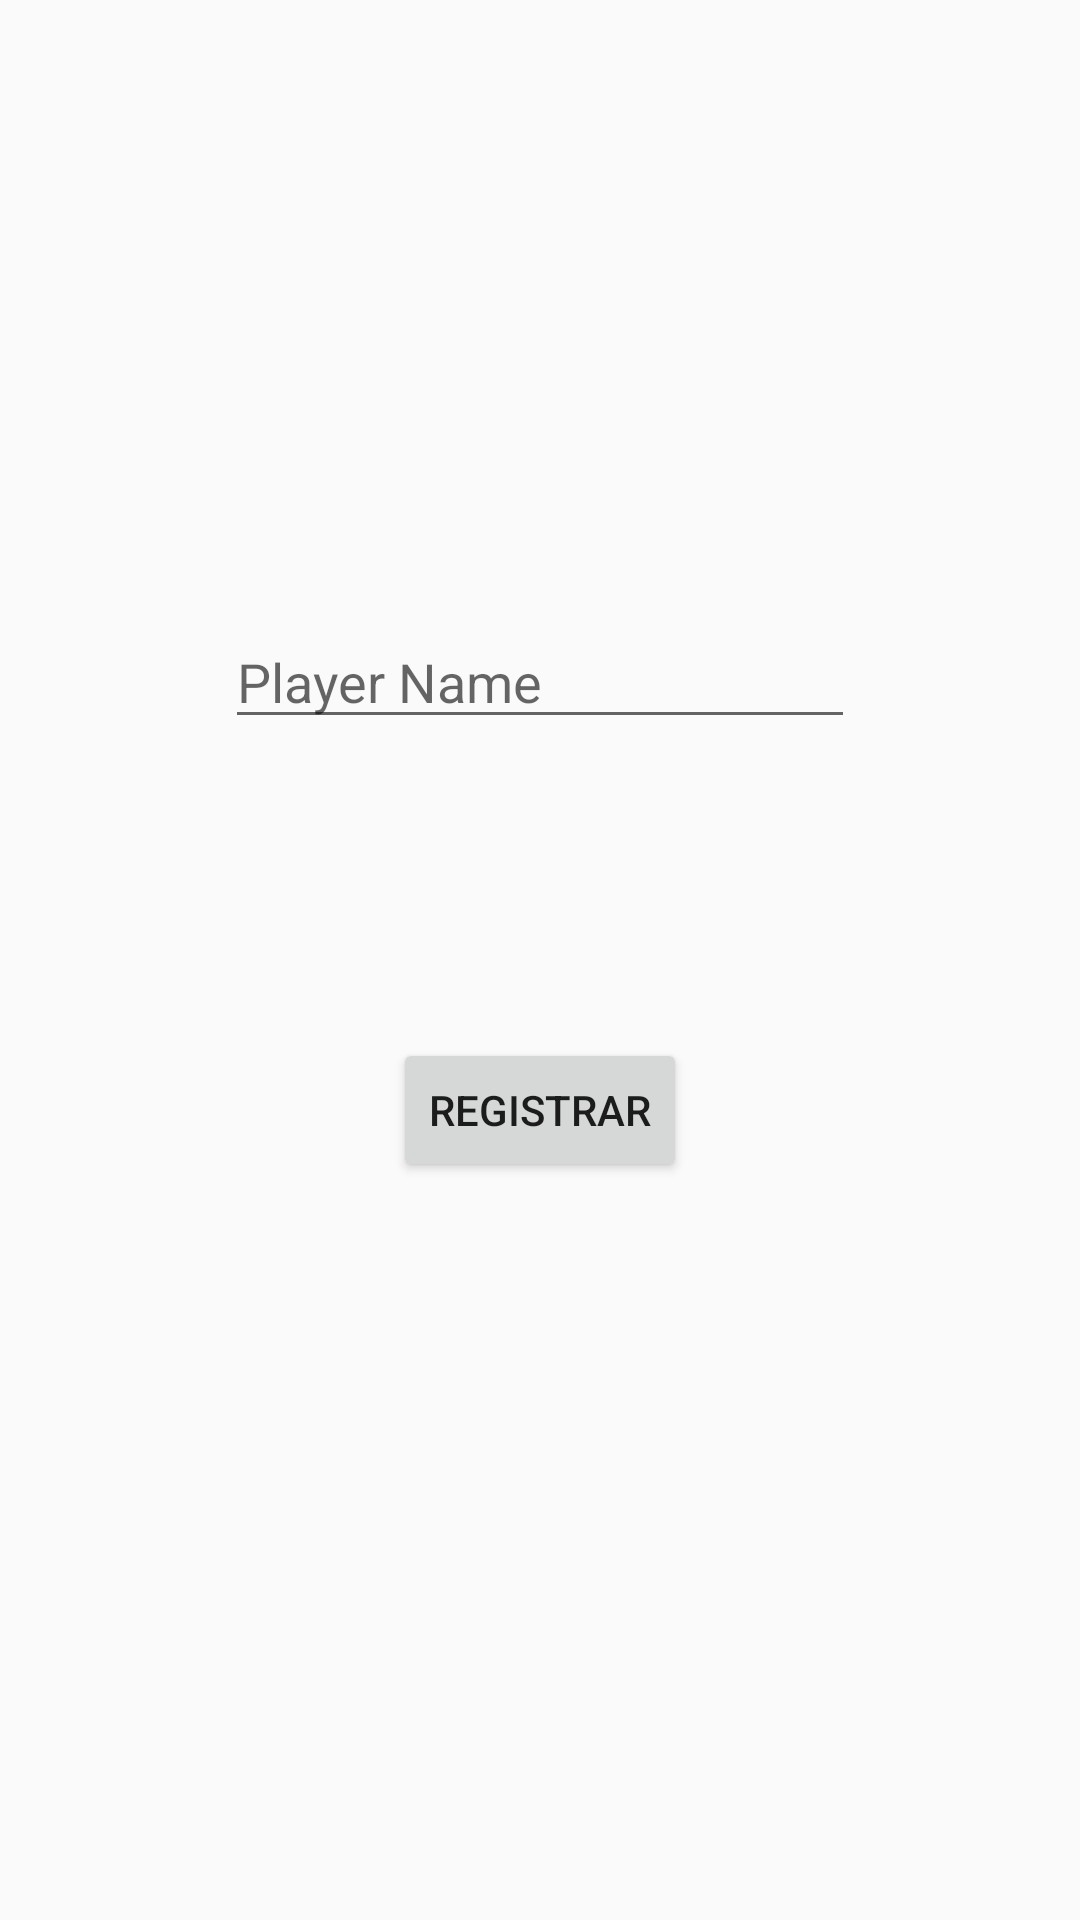

Reconstruct the res/layout file that produces this screen, plus the resources it refers to.
<!-- AndroidManifest.xml: application theme Theme.AppCompat.Light -->
<!-- res/layout/activity_register_user.xml -->
<?xml version="1.0" encoding="utf-8"?>
<androidx.constraintlayout.widget.ConstraintLayout xmlns:android="http://schemas.android.com/apk/res/android"
    xmlns:app="http://schemas.android.com/apk/res-auto"
    xmlns:tools="http://schemas.android.com/tools"
    android:layout_width="match_parent"
    android:layout_height="match_parent"
    tools:context=".RegisterUser">

    <EditText
        android:id="@+id/playerName"
        android:layout_width="wrap_content"
        android:layout_height="wrap_content"
        android:layout_marginTop="205dp"
        android:ems="10"
        android:inputType="textPersonName"
        android:hint="@string/name"
        app:layout_constraintEnd_toEndOf="parent"
        app:layout_constraintHorizontal_bias="0.5"
        app:layout_constraintStart_toStartOf="parent"
        app:layout_constraintTop_toTopOf="parent" />

    <Button
        android:id="@+id/registerPlayer"
        android:layout_width="wrap_content"
        android:layout_height="wrap_content"
        android:layout_marginBottom="246dp"
        android:text="Registrar"
        app:layout_constraintBottom_toBottomOf="parent"
        app:layout_constraintEnd_toEndOf="parent"
        app:layout_constraintHorizontal_bias="0.5"
        app:layout_constraintStart_toStartOf="parent" />


</androidx.constraintlayout.widget.ConstraintLayout>
<!-- resources referenced by this layout -->
<resources>
  <string name="name">Player Name</string>
</resources>
